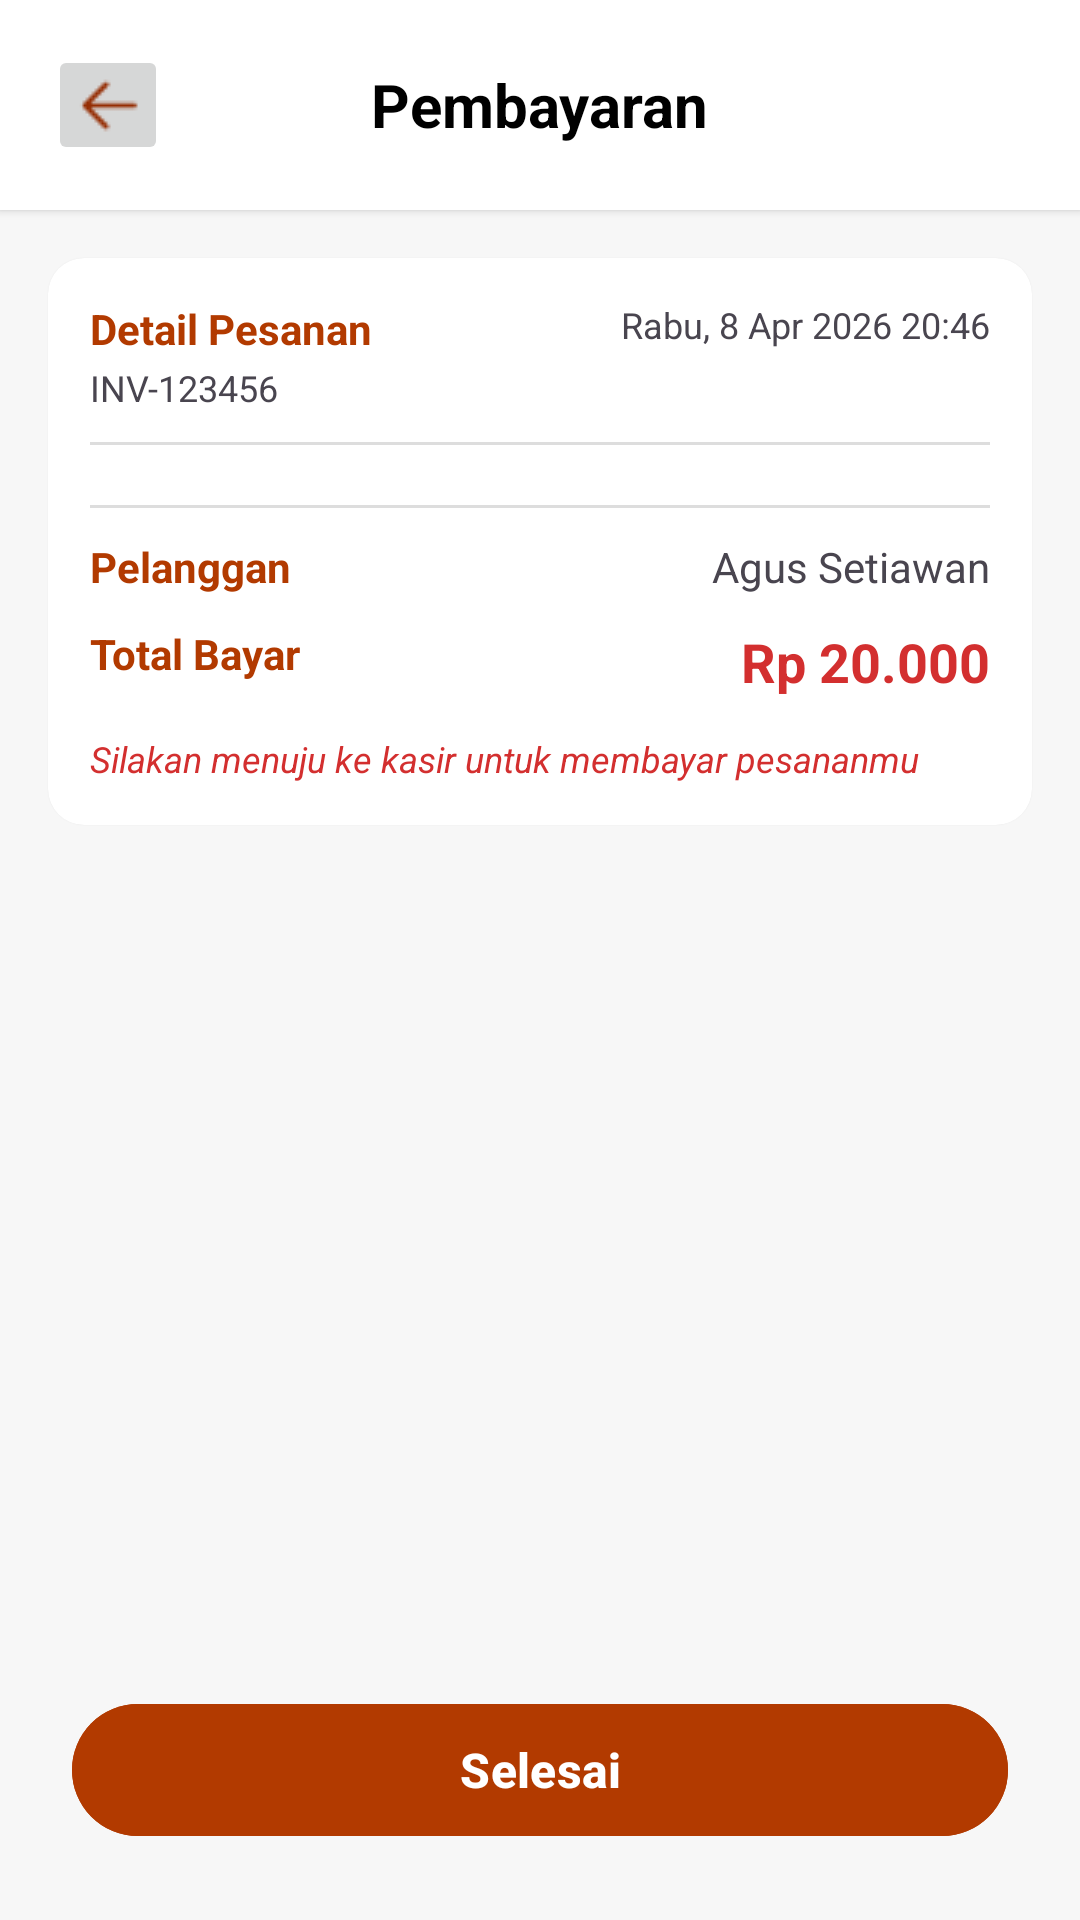

Produce the Android XML layout that renders to this screen, including the resource entries it uses.
<!-- AndroidManifest.xml: application theme Theme.Warmindone -->
<!-- res/layout/activity_riwayatpesan.xml -->
<?xml version="1.0" encoding="utf-8"?>
<androidx.constraintlayout.widget.ConstraintLayout
    xmlns:android="http://schemas.android.com/apk/res/android"
    xmlns:app="http://schemas.android.com/apk/res-auto"
    xmlns:tools="http://schemas.android.com/tools"
    android:layout_width="match_parent"
    android:layout_height="match_parent"
    android:background="#F7F7F7">

    
    <RelativeLayout
        android:id="@+id/header"
        android:layout_width="0dp"
        android:layout_height="70dp"
        android:background="#FFFFFF"
        android:elevation="2dp"
        android:paddingHorizontal="16dp"
        app:layout_constraintTop_toTopOf="parent"
        app:layout_constraintStart_toStartOf="parent"
        app:layout_constraintEnd_toEndOf="parent">

        <ImageButton
            android:id="@+id/btnBack"
            android:layout_width="40dp"
            android:layout_height="40dp"
            android:layout_centerVertical="true"
            android:src="@drawable/iconback" />

        <TextView
            android:layout_width="wrap_content"
            android:layout_height="wrap_content"
            android:layout_centerInParent="true"
            android:text="Pembayaran"
            android:textSize="20sp"
            android:textStyle="bold"
            android:textColor="#000000"/>
    </RelativeLayout>

    
    <androidx.cardview.widget.CardView
        android:id="@+id/cardPembayaran"
        android:layout_width="0dp"
        android:layout_height="wrap_content"
        android:layout_margin="16dp"
        app:cardCornerRadius="12dp"
        app:cardElevation="1dp"
        app:layout_constraintTop_toBottomOf="@id/header"
        app:layout_constraintStart_toStartOf="parent"
        app:layout_constraintEnd_toEndOf="parent">

        <LinearLayout
            android:layout_width="match_parent"
            android:layout_height="wrap_content"
            android:orientation="vertical"
            android:padding="14dp">

            
            <RelativeLayout
                android:layout_width="match_parent"
                android:layout_height="wrap_content">

                <TextView
                    android:layout_width="wrap_content"
                    android:layout_height="wrap_content"
                    android:text="Detail Pesanan"
                    android:textStyle="bold"
                    android:textColor="#B23A00"/>

                <TextView
                    android:id="@+id/tvTanggal"
                    android:layout_width="wrap_content"
                    android:layout_height="wrap_content"
                    android:layout_alignParentEnd="true"
                    android:text="Rabu, 8 Apr 2026 20:46"
                    android:textSize="12sp"/>
            </RelativeLayout>

            <TextView
                android:id="@+id/tvInvoice"
                android:layout_width="wrap_content"
                android:layout_height="wrap_content"
                android:text="INV-123456"
                android:textSize="12sp"
                android:layout_marginTop="2dp"/>

            <View
                android:layout_width="match_parent"
                android:layout_height="1dp"
                android:layout_marginVertical="10dp"
                android:background="#DDDDDD"/>


            <androidx.recyclerview.widget.RecyclerView
                android:id="@+id/rvPesanan"
                android:layout_width="match_parent"
                android:layout_height="wrap_content"
                android:nestedScrollingEnabled="false"
                tools:listitem="@layout/itempesanan_widget"/>

            <View
                android:layout_width="match_parent"
                android:layout_height="1dp"
                android:layout_marginVertical="10dp"
                android:background="#DDDDDD"/>

            
            <RelativeLayout
                android:layout_width="match_parent"
                android:layout_height="wrap_content">

                <TextView
                    android:layout_width="wrap_content"
                    android:layout_height="wrap_content"
                    android:text="Pelanggan"
                    android:textStyle="bold"
                    android:textColor="#B23A00"/>

                <TextView
                    android:id="@+id/tvNamaPelanggan"
                    android:layout_width="wrap_content"
                    android:layout_height="wrap_content"
                    android:layout_alignParentEnd="true"
                    android:text="Agus Setiawan"/>
            </RelativeLayout>

            <RelativeLayout
                android:layout_width="match_parent"
                android:layout_height="wrap_content"
                android:layout_marginTop="10dp">

                <TextView
                    android:layout_width="wrap_content"
                    android:layout_height="wrap_content"
                    android:text="Total Bayar"
                    android:textStyle="bold"
                    android:textColor="#B23A00"/>

                <TextView
                    android:id="@+id/tvTotalBayar"
                    android:layout_width="wrap_content"
                    android:layout_height="wrap_content"
                    android:layout_alignParentEnd="true"
                    android:text="Rp 20.000"
                    android:textStyle="bold"
                    android:textColor="#D32F2F"
                    android:textSize="18sp"/>
            </RelativeLayout>

            <TextView
                android:layout_width="match_parent"
                android:layout_height="wrap_content"
                android:text="Silakan menuju ke kasir untuk membayar pesananmu"
                android:textColor="#D32F2F"
                android:textStyle="italic"
                android:textSize="12sp"
                android:layout_marginTop="12dp"/>
        </LinearLayout>

    </androidx.cardview.widget.CardView>

    
    <com.google.android.material.button.MaterialButton
        android:id="@+id/btnBayar"
        android:layout_width="0dp"
        android:layout_height="52dp"
        android:layout_margin="24dp"
        android:backgroundTint="#B23A00"
        android:text="Selesai"
        android:textAllCaps="false"
        android:textSize="16sp"
        android:textStyle="bold"
        app:cornerRadius="26dp"
        app:layout_constraintBottom_toBottomOf="parent"
        app:layout_constraintEnd_toEndOf="parent"
        app:layout_constraintStart_toStartOf="parent" />

</androidx.constraintlayout.widget.ConstraintLayout>
<!-- res/layout/itempesanan_widget.xml (included above) -->
<LinearLayout
    xmlns:android="http://schemas.android.com/apk/res/android"
    xmlns:tools="http://schemas.android.com/tools"
    android:layout_width="match_parent"
    android:layout_height="wrap_content"
    android:orientation="vertical"
    android:paddingVertical="6dp">

    <RelativeLayout
        android:layout_width="match_parent"
        android:layout_height="wrap_content">

        <TextView
            android:id="@+id/tvNamaMenu"
            android:layout_width="wrap_content"
            android:layout_height="wrap_content"
            android:text="Mie Bangladesh"
            android:textColor="#000000"
            android:textStyle="bold" />

        <TextView
            android:id="@+id/tvQty"
            android:layout_width="wrap_content"
            android:layout_height="wrap_content"
            android:layout_alignParentEnd="true"
            android:text="1x" />
    </RelativeLayout>

    <androidx.recyclerview.widget.RecyclerView
        android:id="@+id/rvPesananAddon"
        android:layout_width="match_parent"
        android:layout_height="wrap_content"
        android:nestedScrollingEnabled="false"
        tools:listitem="@layout/itempesananaddon_widget"/>

</LinearLayout>
<!-- resources referenced by this layout -->
<resources>
  <!-- drawable iconback: png bitmap (drawable, 381 bytes) -->
  <style name="Theme.Warmindone" parent="Base.Theme.Warmindone" />
  <style name="Base.Theme.Warmindone" parent="Theme.Material3.DayNight.NoActionBar">
          
          
      </style>
</resources>
